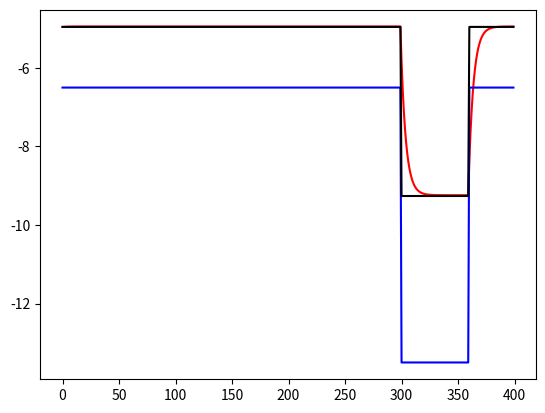

Write the Python code that produced this figure.
#!/usr/bin/env python
# -*- coding: utf-8 -*-
#
#  blood_delta.py
#  
#  Copyright 2015 Daniel Green
#
#  This program is free software; you can redistribute it and/or modify
#  it under the terms of the GNU General Public License as published by
#  the Free Software Foundation; either version 2 of the License, or
#  (at your option) any later version.
#  
#  This program is distributed in the hope that it will be useful,
#  but WITHOUT ANY WARRANTY; without even the implied warranty of
#  MERCHANTABILITY or FITNESS FOR A PARTICULAR PURPOSE.  See the
#  GNU General Public License for more details.
#  
#  You should have received a copy of the GNU General Public License
#  along with this program; if not, write to the Free Software
#  Foundation, Inc., 51 Franklin Street, Fifth Floor, Boston,
#  MA 02110-1301, USA.
#  
#

import numpy as np
import matplotlib.pyplot as plt

def calc_water_step2(w_blocks, block_length):
    '''
    Expand blocks of water isotope value into one array.

    :param w_blocks: Isotope value in each block.
    :param block_length: Length (in days) of each block.
    :return: The isotope value on each day.
    '''

    return np.repeat(np.array(w_blocks), block_length)

    '''
    w = np.empty(len(w_blocks) * block_length, dtype='f8')

    for k,val in enumerate(w_blocks):
        w[k*block_length:(k+1)*block_length] = val

    return w
    '''

def calc_water_step(n_days, **kwargs):
    '''

    :param n_days:      Number of days to calculate water history
    :param kwargs:      Isotope values every 20 days in water history
    :return:            Stepped water isotope history as a 1D float vector.
    '''
    w0 = kwargs.get('w0', -6.5)
    w1 = kwargs.get('w1', -6.5)
    w2 = kwargs.get('w2', -6.5)
    w3 = kwargs.get('w3', -6.5)
    w4 = kwargs.get('w4', -6.5)
    w5 = kwargs.get('w5', -6.5)
    w6 = kwargs.get('w6', -6.5)
    w7 = kwargs.get('w7', -6.5)
    w8 = kwargs.get('w8', -6.5)
    w9 = kwargs.get('w9', -6.5)
    w10 = kwargs.get('w10', -6.5)
    w11 = kwargs.get('w11', -6.5)
    w12 = kwargs.get('w12', -6.5)
    w13 = kwargs.get('w13', -6.5)
    w14 = kwargs.get('w14', -6.5)
    w15 = kwargs.get('w15', -13.5)
    w16 = kwargs.get('w16', -13.5)
    w17 = kwargs.get('w17', -13.5)
    w18 = kwargs.get('w18', -6.5)
    w19 = kwargs.get('w19', -6.5)
    w20 = kwargs.get('w20', -6.5)
    water_step = np.ones(n_days)
    water_step[0:20] = w0
    water_step[20:40] = w1
    water_step[40:60] = w2
    water_step[60:80] = w3
    water_step[80:100] = w4
    water_step[100:120] = w5
    water_step[120:140] = w6
    water_step[140:160] = w7
    water_step[160:180] = w8
    water_step[180:200] = w9
    water_step[200:220] = w10
    water_step[220:240] = w11
    water_step[240:260] = w12
    water_step[260:280] = w13
    water_step[280:300] = w14
    water_step[300:320] = w15
    water_step[320:340] = w16
    water_step[340:360] = w17
    water_step[360:380] = w18
    water_step[380:400] = w19
    water_step[400:n_days] = w20

    return water_step

def gaussian_sum(n_days, mu, sigma, A):
    x = np.arange(n_days)
    y = np.zeros(n_days, dtype='f8')

    for m,s,a in zip(mu, sigma, A):
        y += a * np.exp(-0.5*((x-m)/s)**2.)

    return y


def calc_water_gaussian(n_days, **kwargs):
    '''
    Creates an isotope history defined by a mean value and three
    gaussian functions distributed throughout the history.
    :param kwargs:  enter mean water isotope values, amplitude (A),
                    sigma (s), and offset (x) for each gaussian
                    rainfall event.
    :return:        String with isotope ratios in the shape of
                    gaussian functions.
    '''
    mean = kwargs.get('mean', 1.)
    A0 = kwargs.get('A0', -6.)
    s0 = kwargs.get('s0', 25.)
    x0 = kwargs.get('x0', 50.)
    A1 = kwargs.get('A1', -3.)
    s1 = kwargs.get('s1', 16.)
    x1 = kwargs.get('x1', 90.)
    A2 = kwargs.get('A2', -4.)
    s2 = kwargs.get('s2', 18.)
    x2 = kwargs.get('x2', 240.)

    days = np.arange(n_days)
    water_gaussian = (
                        A0*np.exp(-.5*((days-x0)/(s0))**2)
                        + A1*np.exp(-.5*((days-x1)/(s1))**2)
                        + A2*np.exp(-.5*((days-x2)/(s2))**2)
                        )

    water_gaussian += mean

    return water_gaussian

def d2R(delta, standard=0.0020052):
    '''
    Convert isotope delta to Ratio.

    :param delta: delta of isotope
    :param standard: Ratio in standard (default: d18O/d16O in SMOW)
    :return: Ratio of isotope
    '''
    return (delta/1000. + 1.) * standard

def R2d(Ratio, standard=0.0020052):
    '''
    Convert isotope Ratio to delta.

    :param Ratio: Ratio of isotope
    :param standard: Ratio in standard (default: d18O/d16O in SMOW)
    :return: delta of isotope
    '''
    return (Ratio/standard - 1.) * 1000.

def integrate_delta(delta_0, alpha, beta):
    '''
    Calculate delta on every day, given an initial value, a decay rate, and
    a variable amount added on each day.

    :param delta_0: The initial delta (a constant)
    :param alpha:   The fraction that leaves the system each day (a constant)
    :param beta:    The amount added to the system on each day (an array)
    :return:        delta on each day. Has the same length as beta.
    '''

    n_days = beta.size

    decay_factor = np.exp(-alpha * np.linspace(0.5, n_days-0.5, n_days))
    delta = np.zeros(n_days, dtype='f8')

    for k,b in enumerate(beta):
        delta[k:] += decay_factor[:n_days-k] * b

    d_0 = (delta_0 - delta[0]) / decay_factor[0]
    delta += decay_factor * d_0

    return delta

def blood_d_equilibrium(d_O2, d_water, d_feed, **kwargs):
    '''

    :param d_O2:
    :param d_water:
    :param d_feed:
    :param kwargs:
    :return:
    '''
    # Get defaults
    f_H2O = kwargs.get('f_H20', 0.62)
    f_O2 = kwargs.get('f_O2', 0.24)
    alpha_O2 = kwargs.get('alpha_O2', 0.992)
    f_feed = kwargs.get('f_feed', 0.14)

    f_H2O_en = kwargs.get('f_H2O_en', 0.62)  # Fraction effluent H2O unfractionated
    alpha_H2O_ef = kwargs.get('alpha_H2O_ef', 0.992)
    f_H2O_ef = kwargs.get('f_H2O_ef', 0.14)
    alpha_CO2_H2O = kwargs.get('alpha_CO2_H2O', 1.038)
    f_CO2 = kwargs.get('f_CO2', 0.24)

    # Calculate equilibrium on each day
    R_eq = (
        d2R(d_water) * f_H2O
      + d2R(d_O2) * alpha_O2 * f_O2
      + d2R(d_feed) * f_feed
    )

    R_eq /= (
        f_H2O_en
        + (alpha_H2O_ef * f_H2O_ef)
        + (alpha_CO2_H2O * f_CO2)
    )

    return R2d(R_eq)

def blood_delta(d_O2, d_water, d_feed, **kwargs):
    # Calculate equilibrium on each day
    d_eq = blood_d_equilibrium(d_O2, d_water, d_feed, **kwargs)

    # Integrate differential equation to get
    t_half = kwargs.get('t_half', 3.)
    alpha = np.log(2.) / t_half
    beta = alpha * d_eq

    return integrate_delta(d_eq[0], alpha, beta)


def test_integration():
    import matplotlib.pyplot as plt
    fig = plt.figure()
    ax = fig.add_subplot(1,1,1)

    n_days = 1000
    alpha = 0.05
    beta = np.ones(n_days, dtype='f8')
    beta[:n_days/5] = -1.
    beta[n_days/5:2*n_days/5] = 3.
    beta[2*n_days/5:4*n_days/5] = 0.
    beta[4*n_days/5:] = -5.
    delta_0 = -2.
    delta = integrate_delta(delta_0, alpha, beta)

    #days = np.arange(n_days)
    #ax.plot(days, delta)
    #ax.plot(days, beta/alpha)

    #ax.set_ylim(1.2*np.min(beta/alpha), 1.2*np.max(beta/alpha))
    #plt.show()

def calc_blood_step(**kwargs):
    '''

    :param water:       Takes an isotope water history 1D vector
                        from calc_water_step
    :param kwargs:      Key word arguments include feed and air isotope
                        delta values
    :return:            Stepped blood delta values in SMOW
    '''

    feed = kwargs.get('feed', 24.)
    air = kwargs.get('air', 23.5)

    water_step = calc_water_step(400)

    n_days = water_step.size
    days = np.arange(n_days)
    d_eq = blood_d_equilibrium(air, water_step, feed)
    delta = blood_delta(air, water_step, feed, t_half=3.)

    fig = plt.figure()
    ax = fig.add_subplot(1,1,1)
    ax.plot(days, delta, 'r')
    ax.plot(days, water_step, 'b')
    ax.plot(days, d_eq, 'k')

    #ax.set_ylim(-16., 6.)
    #vmin = max(np.max(delta), np.max(water_step))
    #ax.set_ylim(1.2*vmin, 1.2*vmax)
    plt.show()

    return water_step, delta

def calc_blood_gaussian(**kwargs):
    '''

    :param water:       Episodic isotope delta history taken
                        from calc_water_gaussian
    :param kwargs:      Key word arguments include feed and air
                        isotope delta values
    :return:            Gaussian blood history in delta SMOW
    '''
    feed = kwargs.get('feed', 24.)
    air = kwargs.get('air', 23.5)

    water_gaussian = calc_water_gaussian(400)

    n_days = water_gaussian.size
    days = np.arange(n_days)
    d_eq = blood_d_equilibrium(air, water_gaussian, feed)
    delta = blood_delta(air, water_gaussian, feed, t_half=3.)

    #fig = plt.figure()
    #ax = fig.add_subplot(1,1,1)
    #ax.plot(days, delta, 'r')
    #ax.plot(days, water_gaussian, 'b')
    #ax.plot(days, d_eq, 'k')

    #ax.set_ylim(-15., 5.)
    #vmin = max(np.max(delta), np.max(water_gaussian))
    #ax.set_ylim(1.2*vmin, 1.2*vmax)
    #plt.show()

    return water_gaussian, delta

def test_blood_delta():
    fig = plt.figure()
    ax = fig.add_subplot(1,1,1)

    n_days = 339
    feed = 24.
    air = 23.5
    water = np.ones(n_days, dtype='f8')
    water[:8] = -7.
    water[8:28] = -9.5
    water[28:53] = -8.
    water[53:183] = -7.
    water[183:189] = -14.5
    water[189:339] = -8.

    d_eq = blood_d_equilibrium(air, water, feed)
    delta = blood_delta(air, water, feed, t_half=3.)

    days = np.arange(n_days)
    ax.plot(days, delta, 'r')
    ax.plot(days, water, 'b')
    ax.plot(days, d_eq, 'k')

    #ax.set_xlim(0., 300.)
    #ax.set_ylim(-15., -4.)
    #vmin = max(np.max(delta), np.max(water))
    #ax.set_ylim(1.2*vmin, 1.2*vmax)
    #plt.show()

def main():
    water_gaussian, gaussian_delta = calc_blood_gaussian()
    water_step, step_delta = calc_blood_step()

if __name__ == '__main__':
    main()